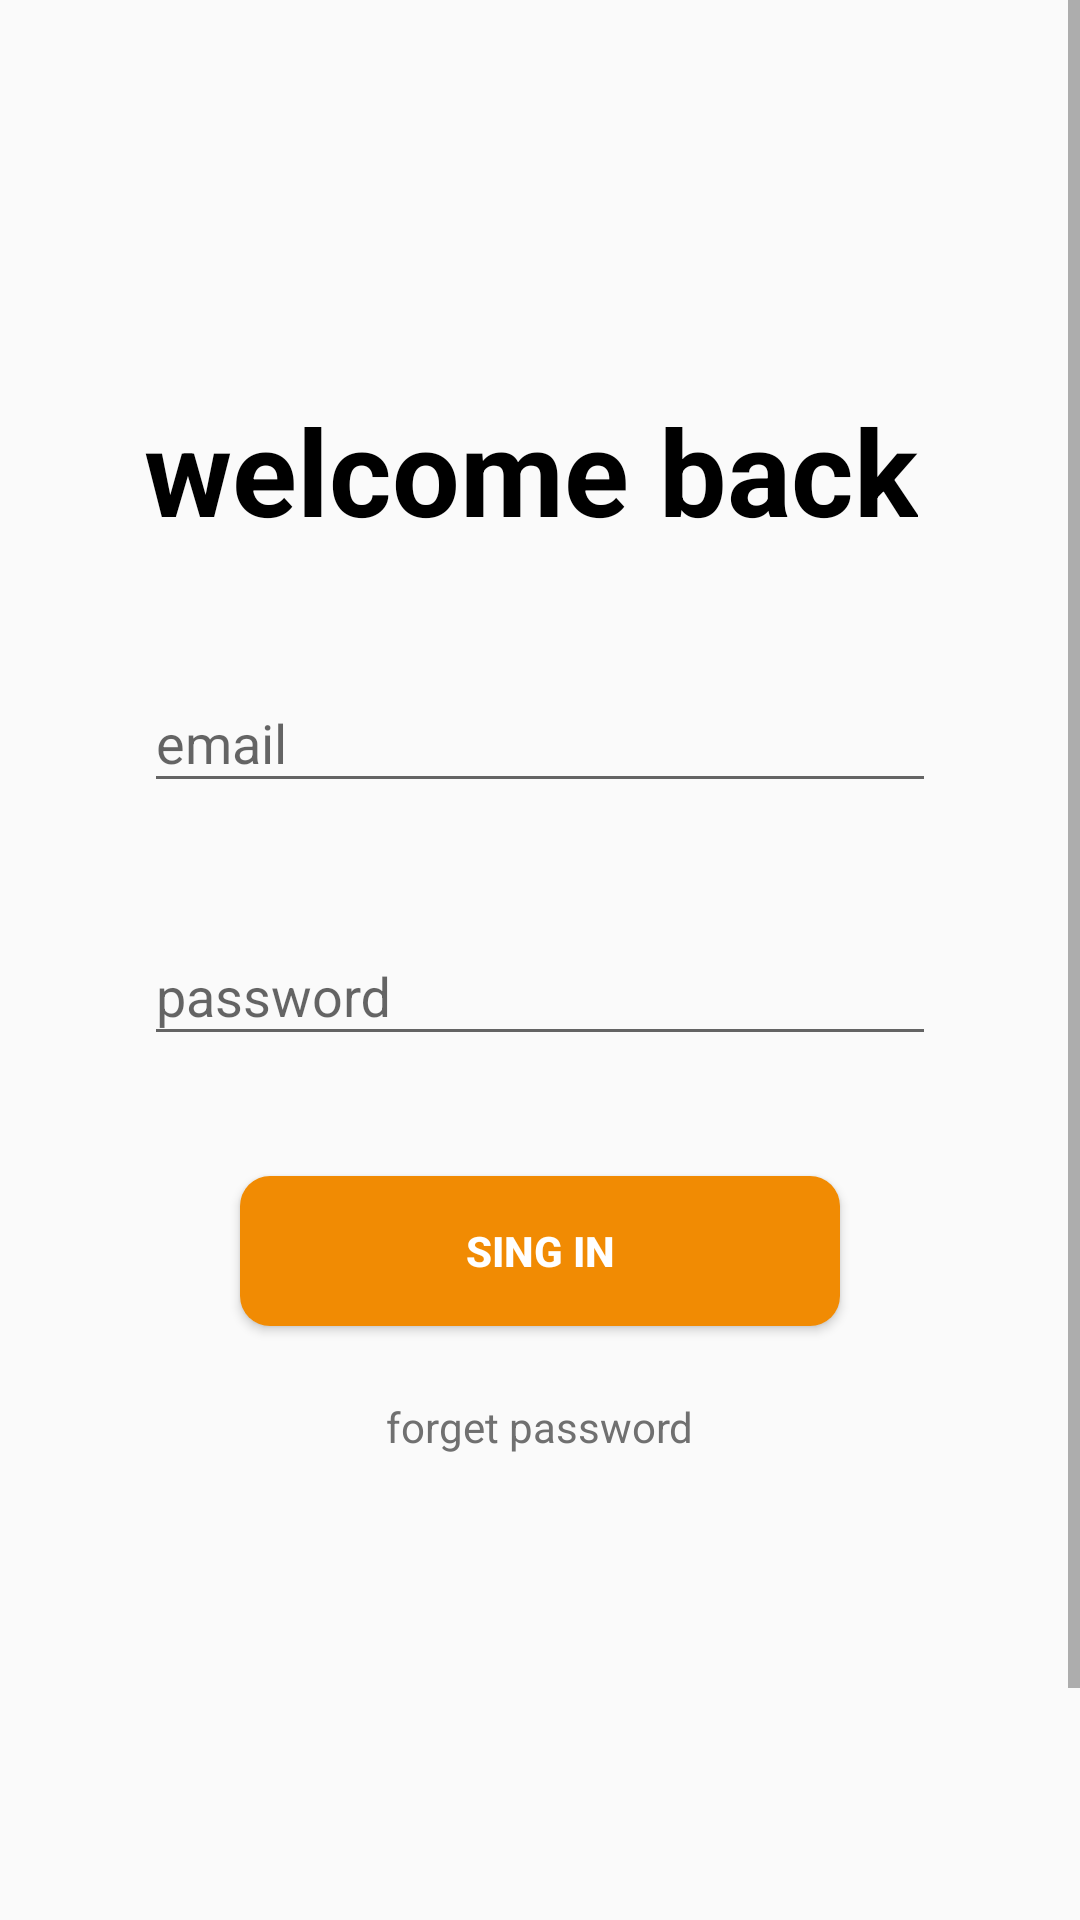

Write the Android layout XML for this screen, with the resource values it uses.
<!-- AndroidManifest.xml: application theme AppTheme -->
<!-- res/layout/fragment_signin.xml -->
<?xml version="1.0" encoding="utf-8"?>
<FrameLayout xmlns:android="http://schemas.android.com/apk/res/android"
    xmlns:tools="http://schemas.android.com/tools"
    android:layout_width="match_parent"
    android:layout_height="match_parent"
    android:background="@drawable/pattern_background"
    xmlns:app="http://schemas.android.com/apk/res-auto"
    tools:context=".signinSignup.SigninFragment">

    <ScrollView
        android:layout_width="match_parent"
        android:layout_height="match_parent"
        android:fillViewport="true">

        <androidx.constraintlayout.widget.ConstraintLayout
            android:layout_width="match_parent"
            android:layout_height="wrap_content">

            <TextView
                android:id="@+id/textView2"
                android:layout_width="wrap_content"
                android:layout_height="wrap_content"
                android:layout_marginStart="48dp"
                android:layout_marginTop="130dp"
                android:text="@string/welComeBack"
                android:textColor="#000"
                android:textSize="40sp"
                android:textStyle="bold"
                app:layout_constraintStart_toStartOf="parent"
                app:layout_constraintTop_toTopOf="parent" />

            <com.google.android.material.textfield.TextInputLayout
                android:id="@+id/TILMobileSignin"
                android:layout_width="match_parent"
                android:layout_height="wrap_content"
                android:layout_marginStart="32dp"
                android:layout_marginTop="16dp"
                android:layout_marginEnd="32dp"
                android:padding="16dp"
                app:layout_constraintEnd_toEndOf="parent"
                app:layout_constraintStart_toStartOf="parent"
                app:layout_constraintTop_toBottomOf="@+id/textView2">

                <com.google.android.material.textfield.TextInputEditText
                    android:id="@+id/edEmailSignin"
                    android:layout_width="match_parent"
                    android:layout_height="wrap_content"
                    android:inputType="textEmailAddress"
                    android:hint="@string/email" />
            </com.google.android.material.textfield.TextInputLayout>


            <com.google.android.material.textfield.TextInputLayout
                android:id="@+id/TILPasswordSignin"
                android:layout_width="match_parent"
                android:layout_height="wrap_content"
                android:layout_marginStart="32dp"
                android:layout_marginEnd="32dp"
                android:padding="16dp"
                app:layout_constraintEnd_toEndOf="parent"
                app:layout_constraintStart_toStartOf="parent"
                app:layout_constraintTop_toBottomOf="@+id/TILMobileSignin">

                <com.google.android.material.textfield.TextInputEditText
                    android:id="@+id/edpasswordSignin"
                    android:layout_width="match_parent"
                    android:layout_height="wrap_content"
                    android:inputType="textPassword"
                    android:hint="@string/password" />
            </com.google.android.material.textfield.TextInputLayout>


            <Button
                android:id="@+id/btnSignInNow"
                android:layout_width="wrap_content"
                android:layout_height="wrap_content"
                android:layout_marginTop="24dp"
                android:background="@drawable/btns_background"
                android:text="@string/signin"
                android:textColor="#fff"
                android:textStyle="bold"
                app:layout_constraintEnd_toEndOf="parent"
                app:layout_constraintStart_toStartOf="parent"
                app:layout_constraintTop_toBottomOf="@+id/TILPasswordSignin" />

            <TextView
                android:id="@+id/tvForgetPassword"
                android:layout_width="wrap_content"
                android:layout_height="wrap_content"
                android:layout_marginTop="24dp"
                android:text="@string/forgetPassword"
                app:layout_constraintEnd_toEndOf="parent"
                android:textColor="#707070"
                app:layout_constraintStart_toStartOf="parent"
                app:layout_constraintTop_toBottomOf="@+id/btnSignInNow" />

            <TextView
                android:id="@+id/tvDontHaveAccoutn"
                android:layout_width="wrap_content"
                android:layout_height="wrap_content"
                android:layout_marginTop="200dp"
                android:layout_marginEnd="2dp"
                android:layout_marginBottom="24dp"
                android:text="@string/dontHaveAccount"
                android:textColor="#000"
                app:layout_constraintBottom_toBottomOf="parent"
                app:layout_constraintEnd_toStartOf="@+id/guideline"
                app:layout_constraintHorizontal_bias="1.0"
                app:layout_constraintStart_toStartOf="parent"
                app:layout_constraintTop_toBottomOf="@+id/tvForgetPassword"
                app:layout_constraintVertical_bias="1.0" />

            <TextView
                android:id="@+id/tvSignUpInsigninF"
                android:layout_width="wrap_content"
                android:layout_height="wrap_content"
                android:layout_marginStart="8dp"
                android:layout_marginTop="20dp"
                android:layout_marginBottom="24dp"
                android:text="@string/signUp"
                android:textColor="@color/colorPrimary"
                app:layout_constraintBottom_toBottomOf="parent"
                app:layout_constraintEnd_toEndOf="parent"
                app:layout_constraintHorizontal_bias="0.0"
                app:layout_constraintStart_toEndOf="@+id/tvDontHaveAccoutn"
                app:layout_constraintTop_toBottomOf="@+id/tvForgetPassword"
                app:layout_constraintVertical_bias="1.0" />

            <androidx.constraintlayout.widget.Guideline
                android:id="@+id/guideline"
                android:layout_width="wrap_content"
                android:layout_height="wrap_content"
                android:orientation="vertical"
                app:layout_constraintGuide_percent=".5" />

            <ProgressBar
                android:id="@+id/pb3"
                style="?android:attr/progressBarStyle"
                android:layout_width="wrap_content"
                android:layout_height="wrap_content"
                android:visibility="gone"
                app:layout_constraintBottom_toBottomOf="parent"
                app:layout_constraintEnd_toEndOf="parent"
                app:layout_constraintStart_toStartOf="parent"
                app:layout_constraintTop_toBottomOf="@+id/tvForgetPassword" />

        </androidx.constraintlayout.widget.ConstraintLayout>
    </ScrollView>
</FrameLayout>
<!-- resources referenced by this layout -->
<resources>
  <color name="colorPrimary">#F18b03</color>
  <!-- drawable btns_background (drawable) -->
  <?xml version="1.0" encoding="utf-8"?>
  <shape xmlns:android="http://schemas.android.com/apk/res/android" android:shape="rectangle">
      <size android:width="200dp" android:height="50dp"/>
      <solid android:color="@color/btn_color"/>
      <corners android:radius="10dp"/>
  </shape>
  <string name="dontHaveAccount">dont have account</string>
  <string name="email">email</string>
  <string name="forgetPassword">forget password</string>
  <string name="password">password</string>
  <string name="signUp">sing up</string>
  <string name="signin">sing in</string>
  <string name="welComeBack">welcome back</string>
  <style name="AppTheme" parent="Theme.AppCompat.Light.NoActionBar">
          
          <item name="colorPrimary">@color/colorPrimary</item>
          <item name="colorPrimaryDark">@color/colorPrimaryDark</item>
          <item name="colorAccent">@color/colorAccent</item>
      </style>
  <color name="colorPrimaryDark">#F18b00</color>
  <color name="colorAccent">#673380</color>
</resources>
